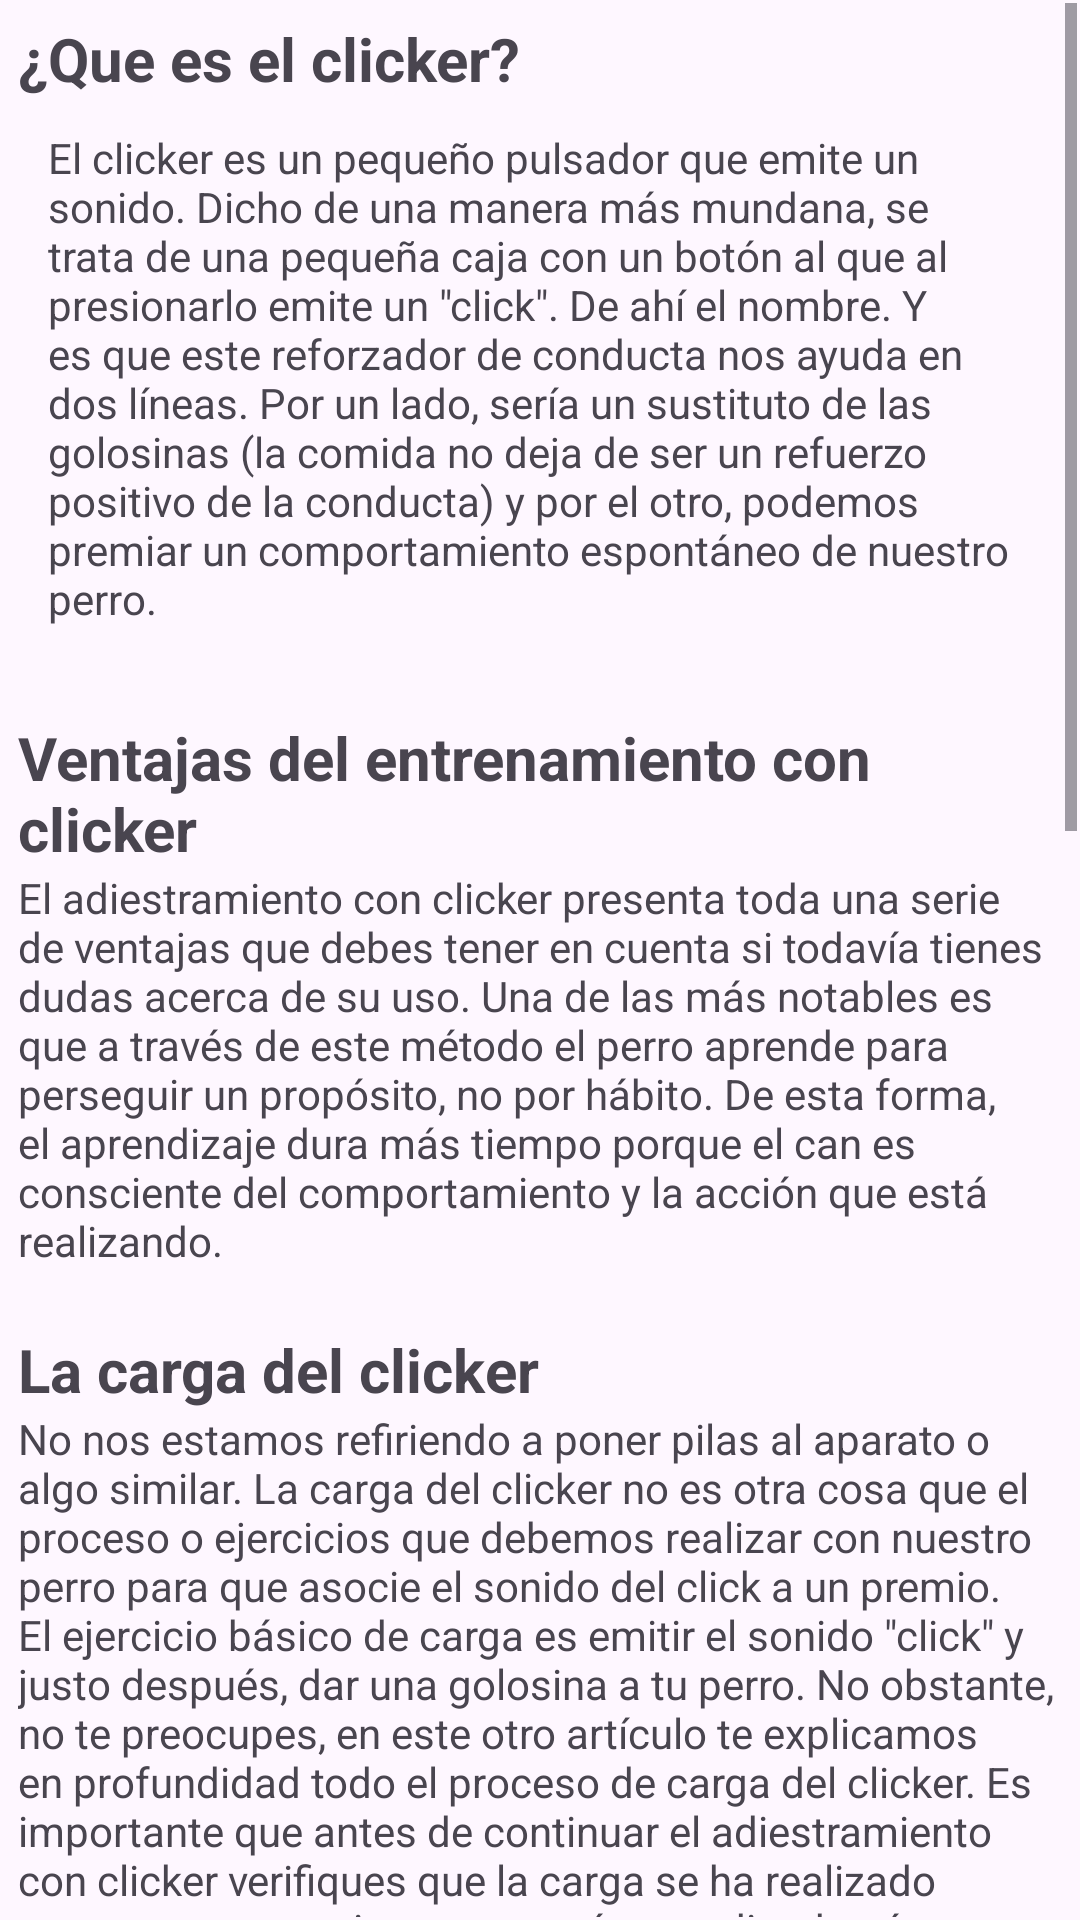

This screen was rendered from an Android layout file. Write that file and the resources it references.
<!-- AndroidManifest.xml: application theme Theme.TFGDAM2 -->
<!-- res/layout/fragment_clicker.xml -->
<?xml version="1.0" encoding="utf-8"?>
<androidx.constraintlayout.widget.ConstraintLayout xmlns:android="http://schemas.android.com/apk/res/android"
    xmlns:app="http://schemas.android.com/apk/res-auto"
    xmlns:tools="http://schemas.android.com/tools"
    android:layout_width="match_parent"
    android:layout_height="match_parent"
    tools:context=".fragmentsEntrenamiento.first.ClickerFragment">

    <ScrollView
        android:layout_width="0dp"
        android:layout_height="0dp"
        android:layout_marginStart="1dp"
        android:layout_marginTop="1dp"
        android:layout_marginEnd="1dp"
        android:layout_marginBottom="1dp"
        app:layout_constraintBottom_toBottomOf="parent"
        app:layout_constraintEnd_toEndOf="parent"
        app:layout_constraintStart_toStartOf="parent"
        app:layout_constraintTop_toTopOf="parent">

        <LinearLayout
            android:layout_width="match_parent"
            android:layout_height="wrap_content"
            android:orientation="vertical"
            android:padding="5dp">

            <TextView
                android:layout_width="match_parent"
                android:layout_height="wrap_content"
                android:text="¿Que es el clicker?"
                android:textSize="20sp"
                android:textStyle="bold" />

            <TextView
                android:layout_width="match_parent"
                android:layout_height="wrap_content"
                android:layout_marginBottom="20dp"
                android:padding="10dp"
                android:text="El clicker es un pequeño pulsador que emite un sonido. Dicho de una manera más mundana, se trata de una pequeña caja con un botón al que al presionarlo emite un &quot;click&quot;. De ahí el nombre. Y es que este reforzador de conducta nos ayuda en dos líneas. Por un lado, sería un sustituto de las golosinas (la comida no deja de ser un refuerzo positivo de la conducta) y por el otro, podemos premiar un comportamiento espontáneo de nuestro perro." />

            <TextView
                android:layout_width="match_parent"
                android:layout_height="wrap_content"
                android:text="Ventajas del entrenamiento con clicker"
                android:textSize="20sp"
                android:textStyle="bold" />

            <TextView
                android:layout_width="match_parent"
                android:layout_height="wrap_content"
                android:layout_marginBottom="20dp"
                android:text="El adiestramiento con clicker presenta toda una serie de ventajas que debes tener en cuenta si todavía tienes dudas acerca de su uso. Una de las más notables es que a través de este método el perro aprende para perseguir un propósito, no por hábito. De esta forma, el aprendizaje dura más tiempo porque el can es consciente del comportamiento y la acción que está realizando." />

            <TextView
                android:layout_width="match_parent"
                android:layout_height="wrap_content"
                android:text="La carga del clicker"
                android:textSize="20sp"
                android:textStyle="bold" />

            <TextView
                android:layout_width="match_parent"
                android:layout_height="wrap_content"
                android:layout_marginBottom="20dp"
                android:text="No nos estamos refiriendo a poner pilas al aparato o algo similar. La carga del clicker no es otra cosa que el proceso o ejercicios que debemos realizar con nuestro perro para que asocie el sonido del click a un premio.  El ejercicio básico de carga es emitir el sonido &quot;click&quot; y justo después, dar una golosina a tu perro. No obstante, no te preocupes, en este otro artículo te explicamos en profundidad todo el proceso de carga del clicker. Es importante que antes de continuar el adiestramiento con clicker verifiques que la carga se ha realizado correctamente y si tu perro está entendiendo cómo funciona el clicker." />

            <TextView
                android:layout_width="match_parent"
                android:layout_height="wrap_content"
                android:text="Ejemplo de adiestramiento con clicker"
                android:textSize="20sp"
                android:textStyle="bold" />

            <TextView
                android:layout_width="match_parent"
                android:layout_height="wrap_content"
                android:layout_marginBottom="12dp"
                android:text="1.- Elige una palabra a la que vayas a asignar esa orden. Recuerda que debe ser una palabra que tu perro no escuche normalmente, ya que corres el riesgo de que el entrenamiento no funcione." />

            <TextView
                android:id="@+id/textView12"
                android:layout_width="match_parent"
                android:layout_height="wrap_content"
                android:layout_marginBottom="12dp"
                android:text="2.- Ponemos en el hocico del perro algo que le llame la atención. Por ejemplo, un post-it." />

            <TextView
                android:id="@+id/textView13"
                android:layout_width="match_parent"
                android:layout_height="wrap_content"
                android:layout_marginBottom="12dp"
                android:text="3.- Cuando veamos que sube la pata para querer quitárselo decimos la palabra elegida, &quot;triste&quot; por ejemplo." />

            <TextView
                android:id="@+id/textView15"
                android:layout_width="match_parent"
                android:layout_height="wrap_content"
                android:layout_marginBottom="12dp"
                android:text="4.- Justo después de que la haya hecho haz sonar el clicker." />

            <TextView
                android:id="@+id/textView14"
                android:layout_width="match_parent"
                android:layout_height="wrap_content"
                android:layout_marginBottom="20dp"
                android:text="5.- Aunque en principio el perro debería seguir tus instrucciones únicamente con el uso del clicker está bien emplear pequeñas golosinas cuando empecemos con una nueva orden. De esta forma no se le olvidará seguro." />

            <TextView
                android:layout_width="match_parent"
                android:layout_height="wrap_content"
                android:text="Uso incorrecto del clicker"
                android:textSize="20sp"
                android:textStyle="bold" />

            <TextView
                android:layout_width="match_parent"
                android:layout_height="wrap_content"
                android:layout_marginBottom="5dp"
                android:text="Algunos entrenadores tienen la idea de que el clicker es una especie de cajita mágica que funciona sin necesidad de darle comida o proporcionarle juegos al perro. Estos entrenadores tienen la costumbre de hacer click varias veces sin dar ningún reforzador. Entonces, en sus sesiones de adiestramiento se escucha mucho &quot;click-click-click-click-click&quot;, pero no se ve mucho reforzamiento." />

            <TextView
                android:id="@+id/textView16"
                android:layout_width="match_parent"
                android:layout_height="wrap_content"
                android:layout_marginBottom="20dp"
                android:text="Al hacer esto, los entrenadores anulan el valor que tiene el clicker, ya que no les sirve para reforzar las conductas del perro. Además, se perjudican al manejar una herramienta que no les sirve porque la emplean mal. En el mejor de los casos, éste es un procedimiento inútil que molesta pero no daña el adiestramiento. En el peor de los casos, el adiestrador se concentra en la herramienta más que en el adiestramiento y no progresa.  " />

            <LinearLayout
                android:layout_width="match_parent"
                android:layout_height="match_parent"
                android:layout_margin="15dp"
                android:gravity="center"
                android:orientation="horizontal">

                <Button
                    android:id="@+id/btnConseguidoClicker"
                    android:layout_width="wrap_content"
                    android:layout_height="wrap_content"
                    android:backgroundTint="#4CAF50"
                    android:text="! Conseguido ¡" />
            </LinearLayout>

        </LinearLayout>
    </ScrollView>
</androidx.constraintlayout.widget.ConstraintLayout>
<!-- resources referenced by this layout -->
<resources>
  <style name="Theme.TFGDAM2" parent="Base.Theme.TFGDAM2" />
  <style name="Base.Theme.TFGDAM2" parent="Theme.Material3.DayNight.NoActionBar">
          
          
      </style>
</resources>
